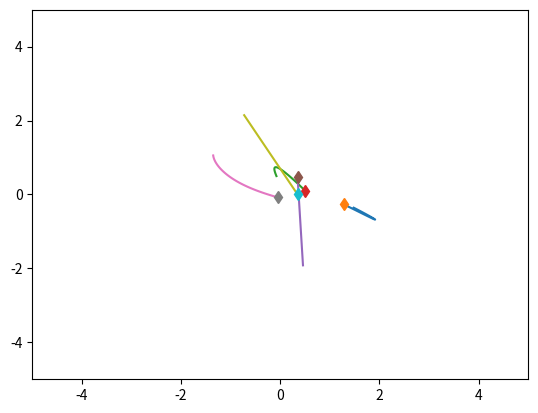
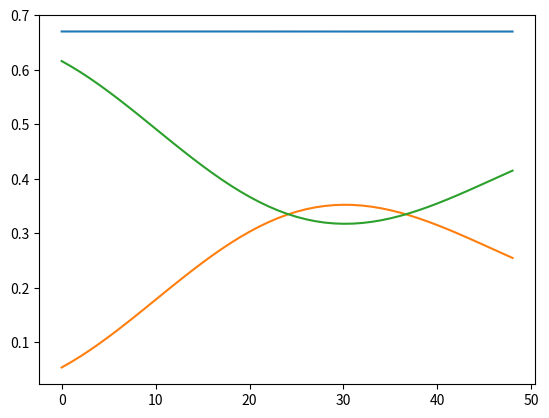

Write the Python code that produced these figures, in order.
import time

import matplotlib.pyplot as plt
import numpy as np


class SpringSim(object):
    def __init__(
        self,
        n_balls=5,
        box_size=5.0,
        loc_std=0.5,
        vel_norm=0.5,
        interaction_strength=0.1,
        noise_var=0.0,
        dim=2,
    ):
        self.n_balls = n_balls
        self.box_size = box_size
        self.loc_std = loc_std
        self.vel_norm = vel_norm
        self.interaction_strength = interaction_strength
        self.noise_var = noise_var

        self.dim = dim

        self._spring_types = np.array([0.0, 0.5, 1.0])
        self._delta_T = 0.001
        self._max_F = 0.1 / self._delta_T

    def _energy(self, loc, vel, edges):
        # disables division by zero warning, since I fix it with fill_diagonal
        with np.errstate(divide="ignore"):

            K = 0.5 * (vel ** 2).sum()
            U = 0
            for i in range(loc.shape[1]):
                for j in range(loc.shape[1]):
                    if i != j:
                        r = loc[:, i] - loc[:, j]
                        dist = np.sqrt((r ** 2).sum())
                        U += (
                            0.5
                            * self.interaction_strength
                            * edges[i, j]
                            * (dist ** 2)
                            / 2
                        )
            return U + K, U, K

    def _clamp(self, loc, vel):
        """
        :param loc: dim x N location at one time stamp
        :param vel: dim x N velocity at one time stamp
        :return: location and velocity after hiting walls and returning after
            elastically colliding with walls
        """
        clamp = np.zeros([loc.shape[1]])
        if self.box_size > 1e-5:
            assert np.all(loc < self.box_size * 3)
            assert np.all(loc > -self.box_size * 3)

            over = loc > self.box_size
            loc[over] = 2 * self.box_size - loc[over]
            assert np.all(loc <= self.box_size)

            # assert(np.all(vel[over]>0))
            vel[over] = -np.abs(vel[over])

            under = loc < -self.box_size
            loc[under] = -2 * self.box_size - loc[under]
            # assert (np.all(vel[under] < 0))
            assert np.all(loc >= -self.box_size)
            vel[under] = np.abs(vel[under])

            clamp[over[0, :]] = 1
            clamp[under[0, :]] = 1

        return loc, vel, clamp

    def _l2(self, A, B):
        """
        Input: A is a Nxd matrix
               B is a Mxd matrix
        Output: dist is a NxM matrix where dist[i,j] is the square norm
            between A[i,:] and B[j,:]
        i.e. dist[i,j] = ||A[i,:]-B[j,:]||^2
        """
        A_norm = (A ** 2).sum(axis=1).reshape(A.shape[0], 1)
        B_norm = (B ** 2).sum(axis=1).reshape(1, B.shape[0])
        dist = A_norm + B_norm - 2 * A.dot(B.transpose())
        return dist

    def sample_trajectory(
        self, T=10000, sample_freq=10, spring_prob=[1.0 / 2, 0, 1.0 / 2]
    ):
        n = self.n_balls
        assert T % sample_freq == 0
        T_save = int(T / sample_freq - 1)
        diag_mask = np.ones((n, n), dtype=bool)
        np.fill_diagonal(diag_mask, 0)
        counter = 0
        # Sample edges
        edges = np.random.choice(
            self._spring_types, size=(self.n_balls, self.n_balls), p=spring_prob
        )
        edges = np.tril(edges) + np.tril(edges, -1).T
        np.fill_diagonal(edges, 0)
        # Initialize location and velocity
        loc = np.zeros((T_save, self.dim, n))
        vel = np.zeros((T_save, self.dim, n))
        clamp = np.zeros((T_save, n))
        loc_next = np.random.randn(self.dim, n) * self.loc_std
        vel_next = np.random.randn(self.dim, n)
        clamp_next = np.zeros(
            [
                n,
            ]
        )
        v_norm = np.sqrt((vel_next ** 2).sum(axis=0)).reshape(1, -1)
        vel_next = vel_next * self.vel_norm / v_norm
        loc[0, :, :], vel[0, :, :], clamp[0, :] = self._clamp(loc_next, vel_next)

        # disables division by zero warning, since I fix it with fill_diagonal
        with np.errstate(divide="ignore"):

            forces_size = -self.interaction_strength * edges
            np.fill_diagonal(
                forces_size, 0
            )  # self forces are zero (fixes division by zero)
            if self.dim == 2:
                F = (
                    forces_size.reshape(1, n, n)
                    * np.concatenate(
                        (
                            np.subtract.outer(loc_next[0, :], loc_next[0, :]).reshape(
                                1, n, n
                            ),
                            np.subtract.outer(loc_next[1, :], loc_next[1, :]).reshape(
                                1, n, n
                            ),
                        )
                    )
                ).sum(axis=-1)
            elif self.dim == 3:
                F = (
                    forces_size.reshape(1, n, n)
                    * np.concatenate(
                        (
                            np.subtract.outer(loc_next[0, :], loc_next[0, :]).reshape(
                                1, n, n
                            ),
                            np.subtract.outer(loc_next[1, :], loc_next[1, :]).reshape(
                                1, n, n
                            ),
                            np.subtract.outer(loc_next[2, :], loc_next[2, :]).reshape(
                                1, n, n
                            ),
                        )
                    )
                ).sum(axis=-1)

            F[F > self._max_F] = self._max_F
            F[F < -self._max_F] = -self._max_F

            vel_next += self._delta_T * F
            # run leapfrog
            for i in range(1, T):
                loc_next += self._delta_T * vel_next
                loc_next, vel_next, clamp_this_i = self._clamp(loc_next, vel_next)

                # Update clamping.
                clamp_next[clamp_this_i == 1] = 1

                if i % sample_freq == 0:
                    loc[counter, :, :], vel[counter, :, :], clamp[counter, :] = (
                        loc_next,
                        vel_next,
                        clamp_next,
                    )
                    clamp_next *= 0
                    counter += 1

                forces_size = -self.interaction_strength * edges
                np.fill_diagonal(forces_size, 0)
                # assert (np.abs(forces_size[diag_mask]).min() > 1e-10)
                if self.dim == 2:
                    F = (
                        forces_size.reshape(1, n, n)
                        * np.concatenate(
                            (
                                np.subtract.outer(
                                    loc_next[0, :], loc_next[0, :]
                                ).reshape(1, n, n),
                                np.subtract.outer(
                                    loc_next[1, :], loc_next[1, :]
                                ).reshape(1, n, n),
                            )
                        )
                    ).sum(axis=-1)
                elif self.dim == 3:
                    F = (
                        forces_size.reshape(1, n, n)
                        * np.concatenate(
                            (
                                np.subtract.outer(
                                    loc_next[0, :], loc_next[0, :]
                                ).reshape(1, n, n),
                                np.subtract.outer(
                                    loc_next[1, :], loc_next[1, :]
                                ).reshape(1, n, n),
                                np.subtract.outer(
                                    loc_next[2, :], loc_next[2, :]
                                ).reshape(1, n, n),
                            )
                        )
                    ).sum(axis=-1)

                F[F > self._max_F] = self._max_F
                F[F < -self._max_F] = -self._max_F
                vel_next += self._delta_T * F
            # Add noise to observations
            loc += np.random.randn(T_save, self.dim, self.n_balls) * self.noise_var
            vel += np.random.randn(T_save, self.dim, self.n_balls) * self.noise_var
            return loc, vel, edges, clamp


class ChargedParticlesSim(object):
    def __init__(
        self,
        n_balls=5,
        box_size=5.0,
        loc_std=1.0,
        vel_norm=0.5,
        interaction_strength=1.0,
        noise_var=0.0,
        dim=2,
    ):
        self.n_balls = n_balls
        self.box_size = box_size
        self.loc_std = loc_std
        self.vel_norm = vel_norm
        self.interaction_strength = interaction_strength
        self.noise_var = noise_var

        self.dim = dim

        self._charge_types = np.array([-1.0, 0.0, 1.0])
        self._delta_T = 0.001
        self._max_F = 0.1 / self._delta_T

    def _l2(self, A, B):
        """
        Input: A is a Nxd matrix
               B is a Mxd matrix
        Output: dist is a NxM matrix where dist[i,j] is the square norm
            between A[i,:] and B[j,:]
        i.e. dist[i,j] = ||A[i,:] - B[j,:]||^2
        """
        A_norm = (A ** 2).sum(axis=1).reshape(A.shape[0], 1)
        B_norm = (B ** 2).sum(axis=1).reshape(1, B.shape[0])
        dist = A_norm + B_norm - 2 * A.dot(B.transpose())
        return dist

    def _energy(self, loc, vel, edges):

        # disables division by zero warning, since I fix it with fill_diagonal
        with np.errstate(divide="ignore"):

            K = 0.5 * (vel ** 2).sum()
            U = 0
            for i in range(loc.shape[1]):
                for j in range(loc.shape[1]):
                    if i != j:
                        r = loc[:, i] - loc[:, j]
                        dist = np.sqrt((r ** 2).sum())
                        U += 0.5 * self.interaction_strength * edges[i, j] / dist
            return U + K, U, K

    def _clamp(self, loc, vel):
        """
        :param loc: 2xN location at one time stamp
        :param vel: 2xN velocity at one time stamp
        :return: location and velocity after hiting walls and returning after
            elastically colliding with walls
        """
        clamp = np.zeros([loc.shape[1]])
        if self.box_size > 1e-6:
            assert np.all(loc < self.box_size * 3)
            assert np.all(loc > -self.box_size * 3)

            over = loc > self.box_size
            loc[over] = 2 * self.box_size - loc[over]
            assert np.all(loc <= self.box_size)

            # assert(np.all(vel[over]>0))
            vel[over] = -np.abs(vel[over])

            under = loc < -self.box_size
            loc[under] = -2 * self.box_size - loc[under]
            # assert (np.all(vel[under] < 0))
            assert np.all(loc >= -self.box_size)
            vel[under] = np.abs(vel[under])

            clamp[over[0, :]] = 1
            clamp[under[0, :]] = 1

        return loc, vel, clamp

    def sample_trajectory(
        self, T=10000, sample_freq=10, charge_prob=[1.0 / 2, 0, 1.0 / 2]
    ):
        n = self.n_balls

        # T_save is number of (saved) measurements/observations
        assert T % sample_freq == 0
        T_save = int(T / sample_freq - 1)
        counter = 0  # count number of measurements

        # create matrix of 1s with 0s on diag
        diag_mask = np.ones((n, n), dtype=bool)
        np.fill_diagonal(diag_mask, 0)

        # Sample charges and get edges
        charges = np.random.choice(
            self._charge_types, size=(self.n_balls, 1), p=charge_prob
        )
        edges = charges.dot(charges.transpose())

        # Initialize location and velocity
        loc = np.zeros((T_save, self.dim, n))
        vel = np.zeros((T_save, self.dim, n))
        clamp = np.zeros((T_save, n))
        loc_next = np.random.randn(self.dim, n) * self.loc_std
        vel_next = np.random.randn(self.dim, n)
        clamp_next = np.zeros(
            [
                n,
            ]
        )
        v_norm = np.sqrt((vel_next ** 2).sum(axis=0)).reshape(1, -1)
        vel_next = vel_next * self.vel_norm / v_norm
        loc[0, :, :], vel[0, :, :], clamp[0, :] = self._clamp(loc_next, vel_next)

        # count number of times forces were capped
        count_maxedout = 0

        # disables division by zero warning, since I fix it with fill_diagonal
        with np.errstate(divide="ignore"):
            # half step leapfrog
            l2_dist_power3 = np.power(
                self._l2(loc_next.transpose(), loc_next.transpose()), 3.0 / 2.0
            )

            # size of forces up to a 1/|r| factor
            # since I later multiply by an unnormalized r vector
            forces_size = self.interaction_strength * edges / l2_dist_power3
            np.fill_diagonal(
                forces_size, 0
            )  # self forces are zero (fixes division by zero)
            assert np.abs(forces_size[diag_mask]).min() > 1e-10
            if self.dim == 2:
                F = (
                    forces_size.reshape(1, n, n)
                    * np.concatenate(
                        (
                            np.subtract.outer(loc_next[0, :], loc_next[0, :]).reshape(
                                1, n, n
                            ),
                            np.subtract.outer(loc_next[1, :], loc_next[1, :]).reshape(
                                1, n, n
                            ),
                        )
                    )
                ).sum(axis=-1)
            elif self.dim == 3:
                F = (
                    forces_size.reshape(1, n, n)
                    * np.concatenate(
                        (
                            np.subtract.outer(loc_next[0, :], loc_next[0, :]).reshape(
                                1, n, n
                            ),
                            np.subtract.outer(loc_next[1, :], loc_next[1, :]).reshape(
                                1, n, n
                            ),
                            np.subtract.outer(loc_next[2, :], loc_next[2, :]).reshape(
                                1, n, n
                            ),
                        )
                    )
                ).sum(axis=-1)
            # cap maximum force strength
            count_maxedout += np.sum(F > self._max_F) + np.sum(F < -self._max_F)
            F[F > self._max_F] = self._max_F
            F[F < -self._max_F] = -self._max_F

            vel_next += self._delta_T * F
            # run leapfrog
            for i in range(1, T):
                loc_next += self._delta_T * vel_next
                loc_next, vel_next, clamp_this_i = self._clamp(loc_next, vel_next)

                # Update clamping.
                clamp_next[clamp_this_i == 1] = 1

                if i % sample_freq == 0:
                    loc[counter, :, :], vel[counter, :, :], clamp[counter, :] = (
                        loc_next,
                        vel_next,
                        clamp_next,
                    )
                    clamp_next *= 0
                    counter += 1

                l2_dist_power3 = np.power(
                    self._l2(loc_next.transpose(), loc_next.transpose()), 3.0 / 2.0
                )
                forces_size = self.interaction_strength * edges / l2_dist_power3
                np.fill_diagonal(forces_size, 0)
                # assert (np.abs(forces_size[diag_mask]).min() > 1e-10)
                if self.dim == 2:
                    F = (
                        forces_size.reshape(1, n, n)
                        * np.concatenate(
                            (
                                np.subtract.outer(
                                    loc_next[0, :], loc_next[0, :]
                                ).reshape(1, n, n),
                                np.subtract.outer(
                                    loc_next[1, :], loc_next[1, :]
                                ).reshape(1, n, n),
                            )
                        )
                    ).sum(axis=-1)
                elif self.dim == 3:
                    F = (
                        forces_size.reshape(1, n, n)
                        * np.concatenate(
                            (
                                np.subtract.outer(
                                    loc_next[0, :], loc_next[0, :]
                                ).reshape(1, n, n),
                                np.subtract.outer(
                                    loc_next[1, :], loc_next[1, :]
                                ).reshape(1, n, n),
                                np.subtract.outer(
                                    loc_next[2, :], loc_next[2, :]
                                ).reshape(1, n, n),
                            )
                        )
                    ).sum(axis=-1)

                # cap maximum force strength
                count_maxedout += np.sum(F > self._max_F) + np.sum(F < -self._max_F)
                F[F > self._max_F] = self._max_F
                F[F < -self._max_F] = -self._max_F
                vel_next += self._delta_T * F
            # Add noise to observations
            loc += np.random.randn(T_save, self.dim, self.n_balls) * self.noise_var
            vel += np.random.randn(T_save, self.dim, self.n_balls) * self.noise_var
            print(count_maxedout)
            return loc, vel, edges, charges, clamp


if __name__ == "__main__":
    sim = SpringSim()
    # sim = ChargedParticlesSim()

    t = time.time()
    loc, vel, edges, clamp = sim.sample_trajectory(T=5000, sample_freq=100)

    print(edges)
    print("Simulation time: {}".format(time.time() - t))
    vel_norm = np.sqrt((vel ** 2).sum(axis=1))
    plt.figure()
    axes = plt.gca()
    axes.set_xlim([-5.0, 5.0])
    axes.set_ylim([-5.0, 5.0])
    for i in range(loc.shape[-1]):
        plt.plot(loc[:, 0, i], loc[:, 1, i])
        plt.plot(loc[0, 0, i], loc[0, 1, i], "d")
    plt.figure()
    energies = [
        sim._energy(loc[i, :, :], vel[i, :, :], edges) for i in range(loc.shape[0])
    ]
    plt.plot(energies)
    plt.show()
